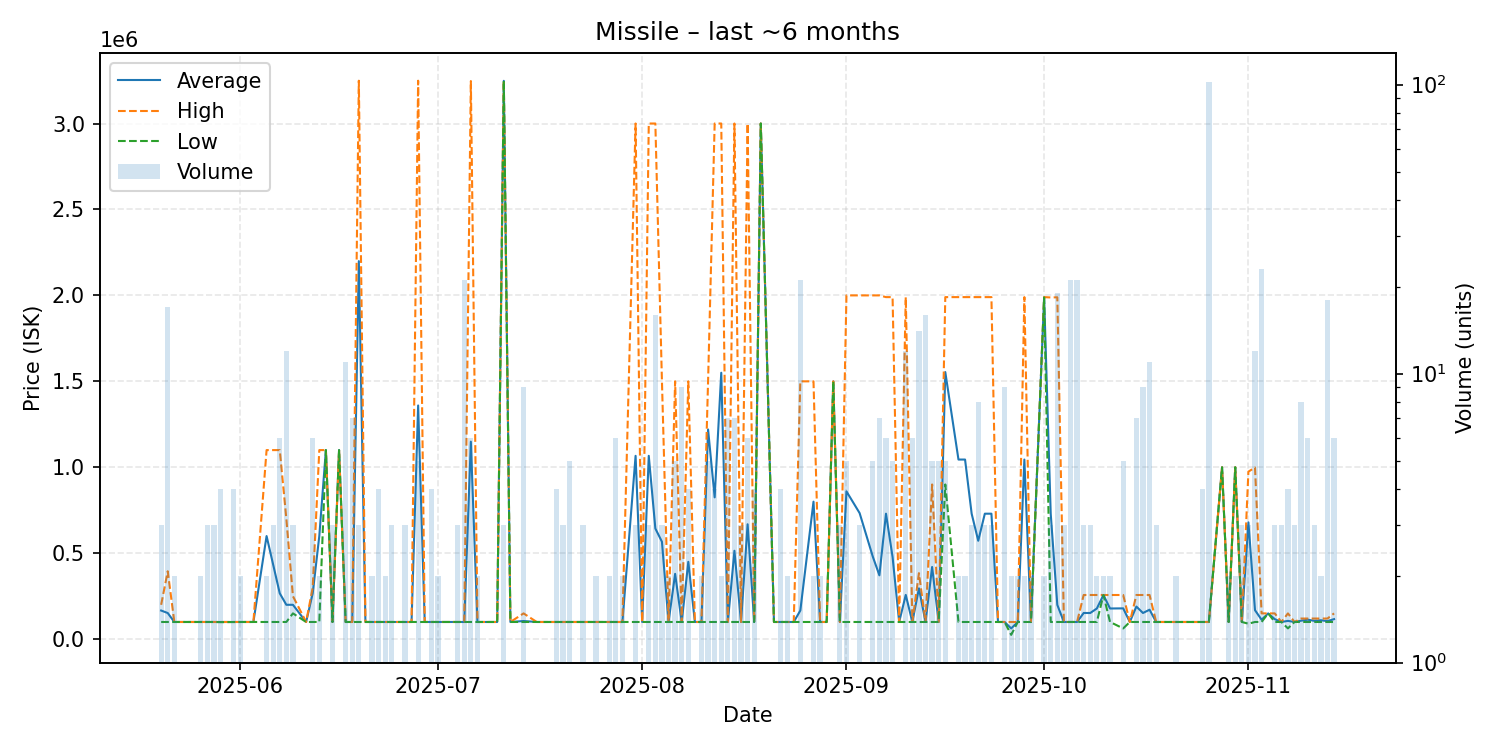

The data file committed next to this chart (first rows):
date, average, highest, lowest, order_count, volume
2025-05-20, 166600, 199900, 100000, 3, 3
2025-05-21, 152059, 395000, 100000, 8, 17
2025-05-22, 100000, 100000, 100000, 2, 2
2025-05-24, 100000, 100000, 100000, 1, 1
2025-05-26, 100000, 100000, 100000, 2, 2
2025-05-27, 100000, 100000, 100000, 3, 3
2025-05-28, 100000, 100000, 100000, 3, 3
2025-05-29, 99750, 100000, 99000, 2, 4
2025-05-31, 100000, 100000, 100000, 4, 4
2025-06-01, 100000, 100000, 100000, 2, 2
2025-06-02, 100000, 100000, 100000, 1, 1
2025-06-03, 100000, 100000, 100000, 1, 1
2025-06-05, 600000, 1100000, 100000, 2, 2
2025-06-06, 433333, 1100000, 100000, 3, 3
2025-06-07, 266667, 1100000, 100000, 6, 6
2025-06-08, 200000, 700000, 100000, 6, 12
2025-06-09, 200000, 250000, 150000, 3, 3
2025-06-11, 100000, 100000, 100000, 1, 1
2025-06-12, 266667, 300000, 100000, 2, 6
2025-06-13, 600000, 1100000, 100000, 2, 2
2025-06-14, 1100000, 1100000, 1100000, 1, 1
2025-06-15, 100000, 100000, 100000, 3, 3
2025-06-16, 1100000, 1100000, 1100000, 1, 1
2025-06-17, 100000, 100000, 100000, 5, 11
2025-06-18, 100000, 100000, 100000, 4, 7
2025-06-19, 2199333, 3249000, 100000, 3, 3
2025-06-20, 100000, 100000, 100000, 1, 1
2025-06-21, 100000, 100000, 100000, 2, 2
2025-06-22, 100000, 100000, 100000, 4, 4
2025-06-23, 100000, 100000, 100000, 2, 2
2025-06-24, 100000, 100000, 100000, 3, 3
2025-06-26, 100000, 100000, 100000, 3, 3
2025-06-27, 100000, 100000, 100000, 1, 1
2025-06-28, 1359600, 3249000, 100000, 5, 5
2025-06-29, 100000, 100000, 100000, 1, 1
2025-06-30, 100000, 100000, 100000, 4, 4
2025-07-01, 100000, 100000, 100000, 2, 2
2025-07-02, 100000, 100000, 100000, 1, 1
2025-07-04, 100000, 100000, 100000, 3, 3
2025-07-05, 100000, 100000, 100000, 3, 21
2025-07-06, 1149000, 3247000, 100000, 5, 6
2025-07-07, 100000, 100000, 100000, 2, 2
2025-07-08, 100000, 100000, 100000, 1, 1
2025-07-09, 100000, 100000, 100000, 1, 1
2025-07-10, 100000, 100000, 100000, 1, 1
2025-07-11, 3248333, 3249000, 3248000, 3, 3
2025-07-12, 100000, 100000, 100000, 1, 1
2025-07-14, 105556, 150000, 100000, 4, 9
2025-07-16, 100000, 100000, 100000, 1, 1
2025-07-18, 100000, 100000, 100000, 1, 1
2025-07-19, 100000, 100000, 100000, 4, 4
2025-07-20, 100000, 100000, 100000, 3, 3
2025-07-21, 100000, 100000, 100000, 5, 5
2025-07-23, 100000, 100000, 100000, 3, 3
2025-07-24, 100000, 100000, 100000, 1, 1
2025-07-25, 100000, 100000, 100000, 2, 2
2025-07-26, 100000, 100000, 100000, 1, 1
2025-07-27, 100000, 100000, 100000, 2, 2
2025-07-28, 100000, 100000, 100000, 3, 6
2025-07-29, 100000, 100000, 100000, 2, 2
... 96 more rows
